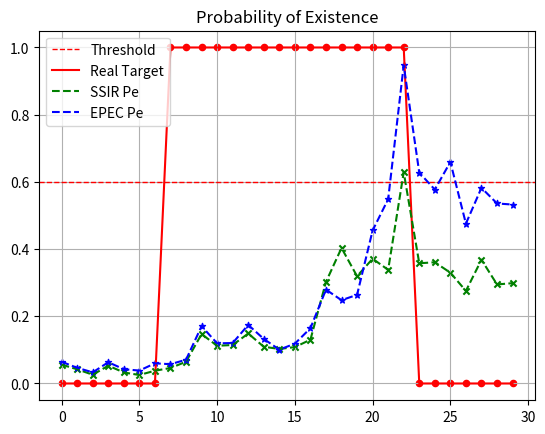
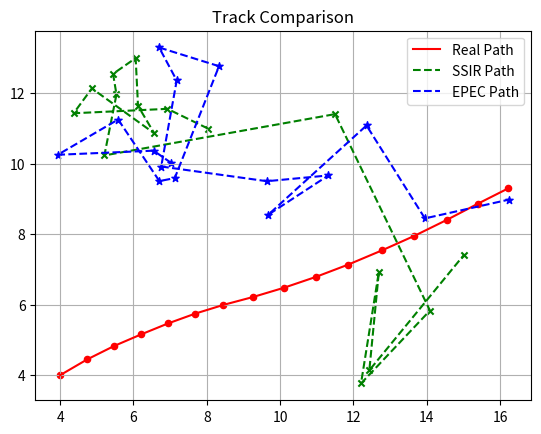
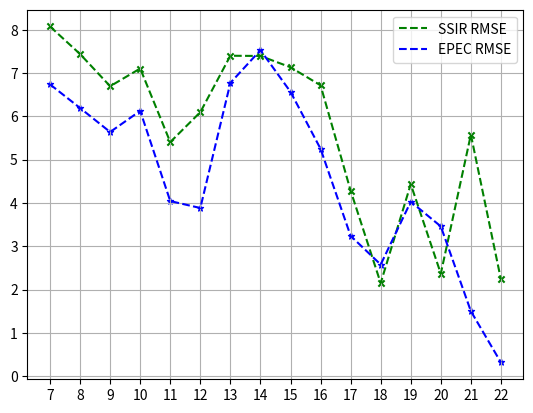

These charts were generated, in order, by the following Python code:
'''
title: A Comparison of Particle Filters for Recursive Track-before-detect
link: https://ieeexplore.ieee.org/document/1591851
'''
import time
import numpy as np
import matplotlib.pyplot as plt
from scipy.linalg import block_diag

class Rutten:
    def __init__(self, 
                 ts, q1, q2, 
                 Nx, Ny, dx, dy, std_psf, SNR,
                 v1, v2, k1, k2, 
                 f1, f2, fk):
        
        self.init_motion_model(ts, q1, q2)        
        self.init_measurement_model(Nx, Ny, dx, dy, std_psf, SNR)
        self.init_prior(v1, v2, k1, k2)

        self.f1 = f1 # begin frame
        self.f2 = f2 # end frame
        self.fk = fk # number of frames

        self.real_sk = None
        self.presence = None
        
        self.measurements = None

        self.num_proposal = None
        self.top_bins = None

        self.ssir_sk = None
        self.ssir_pe = None
        self.ssir_mse = None

        self.epec_sk = None
        self.epec_pe = None
        self.epec_mse = None

    def init_motion_model(self, ts, q1, q2):
        self.d = 5
        self.ts = ts
        self.q1 = q1
        self.q2 = q2

        F_block = np.array([[1, ts], [0, 1]])
        self.F = block_diag(F_block, F_block, 1) 

        Q_block = np.array([[ts**3 / 3, ts**2 / 2], [ts**2 / 2, ts]])
        self.Q = block_diag(Q_block * q1, Q_block * q1, ts * q2) 

    def init_measurement_model(self, Nx, Ny, dx, dy, std_psf, SNR):
        self.Nx = Nx
        self.Ny = Ny
        self.dx = dx
        self.dy = dy
        self.std_psf = std_psf
        self.SNR = SNR

        self.alpha = (self.dx * self.dy) / (2 * np.pi * self.std_psf**2)
        self.std_n = 1
        self.intensity = self.std_n * (10**(SNR / 20)) / self.alpha

    def init_prior(self, v1, v2, k1, k2):
        self.v1 = v1
        self.v2 = v2
        self.k1 = k1
        self.k2 = k2
        if not(0 <= k1 <= 1 and 1 <= k2):
            raise ValueError("k1, k2 error.")

    def is_valid_states(self, states):
        if states.ndim != 2 or states.shape[1] != self.d:
            raise ValueError(f"'states' must be of shape (N, {self.d})")
        # s = [x, vx, y, vy, i]
        xk, yk = states[:, 0], states[:, 2]  
        x_valid = np.all((xk >= 0) & (xk <= (self.Nx - 1) * self.dx))
        y_valid = np.all((yk >= 0) & (yk <= (self.Ny - 1) * self.dy))
        return x_valid and y_valid

    def new_states(self, init_state):
        self.real_sk = np.zeros((self.fk, self.d))
        self.presence = np.zeros(self.fk, dtype=bool)

        init_state = np.asarray(init_state)
        if init_state.shape != (self.d,):
            raise ValueError(f"'init_state' must be of shape ({self.d},)")
        init_state[self.d - 1] = self.intensity
        
        for _ in range(100):
            self.real_sk[self.f1] = init_state.copy()
            for k in range(self.f1 + 1, self.f2 + 1):
                noise = np.random.multivariate_normal(np.zeros(self.d), self.Q)
                self.real_sk[k] = np.dot(self.F, self.real_sk[k - 1].T).T + noise
            if self.is_valid_states(self.real_sk[self.f1: self.f2 + 1]):
                self.presence[self.f1: self.f2 + 1] = True
                return

        raise ValueError("Failed to generate valid track.")

    def psf(self, i, j, state):
        if state.shape != (self.d,):
            raise ValueError(f"'state' must be of shape ({self.d},)")
        # s = [x, vx, y, vy, i]
        xk = state[0]
        yk = state[2]
        ik = state[4]
        return ik * self.alpha * \
            np.exp(-((i * self.dx - xk)**2 + (j * self.dy - yk)**2) / (2 * self.std_psf**2))

    def get_measurements(self):
        self.measurements = np.random.normal(
            loc=0, 
            scale=self.std_n, 
            size=(self.fk, self.Nx, self.Ny)
        )
        for k in range(self.f1, self.f2 + 1):
            for i in range(0, self.Nx):
                for j in range(0, self.Ny):
                    self.measurements[k, i, j] += self.psf(i, j, self.real_sk[k])

    def new_particles_batch(self, num_particles, x1, x2, y1, y2):
        pars = np.zeros((num_particles, self.d))
        pars[:, 0] = np.random.randint(x1, x2 + 1, num_particles) * self.dx
        pars[:, 1] = np.random.uniform(self.v1, self.v2, num_particles)
        pars[:, 2] = np.random.randint(y1, y2 + 1, num_particles) * self.dy
        pars[:, 3] = np.random.uniform(self.v1, self.v2, num_particles)
        pars[:, 4] = np.random.uniform(self.k1 * self.intensity, 
                                       self.k2 * self.intensity, num_particles)
        return pars

    def get_top_bins(self, k, n):
        flat_indices = np.argpartition(self.measurements[k].ravel(), -n)[-n:]
        return np.column_stack(np.unravel_index(flat_indices, self.measurements[k].shape))

    def get_top_bins_in_all_frames(self, n):
        self.num_proposal = n
        self.top_bins = np.zeros((self.fk, self.num_proposal, 2), dtype=np.int8)
        self.k_pq = self.num_proposal / (self.Nx * self.Ny)
        for k in range(self.fk):
            self.top_bins[k] = self.get_top_bins(k, self.num_proposal)

    def proposal_particles_batch(self, num_particles, k):
        q = np.random.randint(0, self.num_proposal, num_particles)
        xq = self.top_bins[k, q, 0] * self.dx
        yq = self.top_bins[k, q, 1] * self.dy
        pars = np.zeros((num_particles, self.d))
        pars[:, 0] = xq
        pars[:, 1] = np.random.uniform(self.v1, self.v2, num_particles)
        pars[:, 2] = yq
        pars[:, 3] = np.random.uniform(self.v1, self.v2, num_particles)
        pars[:, 4] = np.random.uniform(self.k1 * self.intensity, 
                                       self.k2 * self.intensity, num_particles)
        return pars

    def likelihood_ratio_batch(self, states, k, cx, cy):
        if states.ndim != 2 or states.shape[1] != self.d:
            raise ValueError(f"'states' must be of shape (N, {self.d})")
        
        N = states.shape[0]
        log_ans = np.zeros(N)

        xk = states[:, 0]  # (N,)
        yk = states[:, 2]  # (N,)
        ik = states[:, 4]

        # (N,)
        xlow = np.clip(np.round(xk / self.dx) - cx, 0, self.Nx - 1).astype(int)
        xhigh = np.clip(np.round(xk / self.dx) + cx, 0, self.Nx - 1).astype(int)
        ylow = np.clip(np.round(yk / self.dy) - cy, 0, self.Ny - 1).astype(int)
        yhigh = np.clip(np.round(yk / self.dy) + cy, 0, self.Ny - 1).astype(int)

        for n in range(N):
            if xlow[n] > xhigh[n] or ylow[n] > yhigh[n]:
                continue
            i_grid, j_grid = np.meshgrid(np.arange(xlow[n], xhigh[n] + 1), 
                                         np.arange(ylow[n], yhigh[n] + 1), 
                                         indexing='ij')
            h = ik[n] * self.alpha * \
                np.exp(-((i_grid * self.dx - xk[n])**2 + (j_grid * self.dy - yk[n])**2) 
                       / (2 * self.std_psf**2))
            z = self.measurements[k, i_grid, j_grid]

            log_lr = -h * (h - 2 * z) / (2 * self.std_n**2)
            log_ans[n] = np.sum(log_lr)

        return np.exp(log_ans)
        
    def ssir_run(self, num_particles, p0, pb, pd, cx, cy):
        
        t1 = time.perf_counter()

        self.ssir_sk = np.zeros((self.fk, self.d))
        self.ssir_pe = np.zeros(self.fk)
        self.ssir_mse = np.zeros(self.fk)

        particles = self.new_particles_batch(num_particles, 0, self.Nx - 1, 0, self.Ny - 1)
        weights = np.ones(num_particles) / num_particles
        mask = np.zeros(num_particles, dtype=bool)        
        mask[0: int(num_particles * p0)] = True

        for k in range(0, self.fk):
            
            mask_backup = mask.copy()

            death_count = int(np.sum(mask_backup) * pd)
            if death_count > 0:
                death_idx = np.random.choice(np.where(mask_backup)[0], death_count, replace=False)
                mask[death_idx] = False

            birth_count = int(np.sum(~mask_backup) * pb)
            if birth_count > 0:
                birth_idx = np.random.choice(np.where(~mask_backup)[0], birth_count, replace=False)
                particles[birth_idx] = self.proposal_particles_batch(birth_count, k)
                mask[birth_idx] = True

            remaining_alive = mask_backup & mask
            particles[remaining_alive] = (self.F @ particles[remaining_alive].T).T + \
                np.random.multivariate_normal(np.zeros(self.d), self.Q, np.sum(remaining_alive))
                    
            weights = self.likelihood_ratio_batch(particles, k, cx, cy)
            weights[~mask] = 1
            weights[mask & (~mask_backup)] *= self.k_pq
            weights = self.normalize_weights(weights)
            
            # Resample
            resampled_indices = self.systematic_resample(weights, num_particles)
            particles = particles[resampled_indices]
            mask = mask[resampled_indices]
            weights = np.ones(num_particles) / num_particles
            
            self.ssir_pe[k] = np.mean(mask)
            
            if self.f1 <= k <= self.f2:
                self.ssir_sk[k] = np.mean(particles[mask], axis=0)
                delta_x = self.real_sk[k, 0] - self.ssir_sk[k, 0]
                delta_y = self.real_sk[k, 2] - self.ssir_sk[k, 2]
                self.ssir_mse[k] = delta_x**2 + delta_y**2
        
        return time.perf_counter() - t1

    def epec_run(self, Nc, Nb, p0, pb, pd, cx, cy):
        
        t1 = time.perf_counter()

        self.epec_sk = np.zeros((self.fk, self.d))
        self.epec_pe = np.zeros(self.fk)
        self.epec_mse = np.zeros(self.fk)

        par_continuing = self.new_particles_batch(Nc, 0, self.Nx - 1, 0, self.Ny - 1)
        wc = np.ones(Nc) / Nc     

        par_birth = np.zeros((Nb, self.d))
        wb = np.ones(Nb) / Nb    

        p1 = p0

        for k in range(0, self.fk):

            par_birth = self.proposal_particles_batch(Nb, k)
            wb = self.likelihood_ratio_batch(par_birth, k, cx, cy) * self.k_pq / Nb
            wb_norm = self.normalize_weights(wb)
           
            par_continuing = (self.F @ par_continuing.T).T + \
                np.random.multivariate_normal(np.zeros(self.d), self.Q, Nc)
            wc =  self.likelihood_ratio_batch(par_continuing, k, cx, cy) / Nc
            wc_norm = self.normalize_weights(wc)


            mb = pb * (1 - p1) * np.sum(wb)
            mc = (1 - pd) * p1 * np.sum(wc)

            mb_norm = mb / (mb + mc)
            mc_norm = mc / (mb + mc)

            p2 = (mb + mc) / (mb + mc + pd * p1 + (1 - pb) * (1 - p1))

            mixed_wb = mb_norm * wb_norm
            mixed_wc = mc_norm * wc_norm

            weight = np.concatenate([mixed_wb, mixed_wc])
            particles = np.concatenate([par_birth, par_continuing], axis=0)
            
            resampled_indices = self.systematic_resample(weight, Nc)
            par_continuing = particles[resampled_indices]
            wc = np.ones(Nc) / Nc
            
            self.epec_pe[k] = p2

            if self.f1 <= k <= self.f2:
                self.epec_sk[k] = np.mean(par_continuing, axis=0)
                delta_x = self.real_sk[k, 0] - self.epec_sk[k, 0]
                delta_y = self.real_sk[k, 2] - self.epec_sk[k, 2]
                self.epec_mse[k] = delta_x**2 + delta_y**2

            p1 = p2

        return time.perf_counter() - t1


    def normalize_weights(self, weights):

        if not isinstance(weights, (list, tuple, np.ndarray)):
            raise TypeError("Input weights must be a list, tuple, or NumPy array.")    
        weights = np.asarray(weights, dtype=np.float64)

        if weights.ndim != 1:
            raise ValueError("Weights must be of shape (N,).")
        if len(weights) == 0:
            raise ValueError("Weight list can't be empty.")
        if np.any(weights < 0):
            raise ValueError("Weights can't contain negative values.")
        if np.all(weights == 0):
            raise ValueError("All weights are zero and can't be normalized.")

        weights = np.where(weights == 0, 1e-300, weights)

        return weights / np.sum(weights)


    def systematic_resample(self, weights, num_samples):
        
        if num_samples <= 0:
            raise ValueError("num_samples must be a positive integer.")
    
        weights = self.normalize_weights(weights)

        u0 = np.random.uniform(0, 1 / num_samples)
        u = u0 + np.arange(num_samples) / num_samples

        cum_weights = np.cumsum(weights)
        cum_weights[-1] = 1.0

        sampled_indices = np.searchsorted(cum_weights, u, side='left')
        sampled_indices = np.clip(sampled_indices, 0, len(weights) - 1)
    
        return sampled_indices

    def plot_pe(self, t0, t1, t2):

        plt.figure()

        plt.axhline(y=0.6, color='r', linestyle='--', linewidth=1, label='Threshold')

        if t0:
            real = self.presence
            plt.plot(np.arange(self.fk), real, c='r', linestyle='-', label='Real Target')
            plt.scatter(np.arange(self.fk), real, c='r', s=20, marker='o')

        if t1:
            ssir = self.ssir_pe
            plt.plot(np.arange(self.fk), ssir, c='g', linestyle='--', label='SSIR Pe')
            plt.scatter(np.arange(self.fk), ssir, c='g', s=20, marker='x')

        if t2:
            epec = self.epec_pe
            plt.plot(np.arange(self.fk), epec, c='b', linestyle='--', label='EPEC Pe')
            plt.scatter(np.arange(self.fk), epec, c='b', s=20, marker='*')

        plt.title('Probability of Existence')
        plt.legend()
        plt.grid()
        plt.show()

    def plot_track(self, t0, t1, t2):

        plt.figure()

        if t0:
            real = self.real_sk[self.f1: self.f2 + 1]
            plt.plot(real[:, 0], real[:, 2], c='r', linestyle='-', label='Real Path')
            plt.scatter(real[:, 0], real[:, 2], c='r', s=20, marker='o')
        
        if t1:
            ssir = self.ssir_sk[self.f1: self.f2 + 1]
            plt.plot(ssir[:, 0], ssir[:, 2], c='g', linestyle='--', label='SSIR Path')
            plt.scatter(ssir[:, 0], ssir[:, 2], c='g', s=20, marker='x')

        if t2:
            epec = self.epec_sk[self.f1: self.f2 + 1]
            plt.plot(epec[:, 0], epec[:, 2], c='b', linestyle='--', label='EPEC Path')
            plt.scatter(epec[:, 0], epec[:, 2], c='b', s=30, marker='*')

        plt.title("Track Comparison")
        plt.legend()
        plt.grid()
        plt.show()

    def plot_rmse(self, t1, t2):

        plt.figure()
        plt.xticks(np.arange(self.f1, self.f2 + 1, 1))

        if t1:
            ssir = np.sqrt(self.ssir_mse[self.f1: self.f2 + 1])
            plt.plot(np.arange(self.f1, self.f2 + 1, dtype=int), ssir, c='g', linestyle='--', label='SSIR RMSE')
            plt.scatter(np.arange(self.f1, self.f2 + 1, dtype=int), ssir, c='g', s=20, marker='x')

        if t2:
            epec = np.sqrt(self.epec_mse[self.f1: self.f2 + 1])
            plt.plot(np.arange(self.f1, self.f2 + 1, dtype=int), epec, c='b', linestyle='--', label='EPEC RMSE')
            plt.scatter(np.arange(self.f1, self.f2 + 1, dtype=int), epec, c='b', s=20, marker='*')

        plt.legend()
        plt.grid()
        plt.show()


if __name__ == "__main__":
    
    test = Rutten(
        ts=1, q1=0.002, q2=0.01, 
        Nx=20, Ny=20, dx=1, dy=1, std_psf=0.7, SNR=3,
        v1=-1, v2=1, k1=0.5, k2=1.5, 
        f1=7, f2=22, fk=30
    )
    
    test.new_states([4, 0.76, 4, 0.45, 20])
    test.get_measurements()

    test.get_top_bins_in_all_frames(20)

    print(test.std_n, test.intensity, test.intensity * test.alpha)

    t1 = test.ssir_run(num_particles=4000, p0=0, pb=0.05, pd=0.05, cx=3, cy=3)
    print(t1)
    print(test.ssir_pe)
    print(test.ssir_mse)

    t2 = test.epec_run(Nc=2000, Nb=2000, p0=0, pb=0.05, pd=0.05, cx=3, cy=3)
    print(t2)
    print(test.epec_pe)
    print(test.epec_mse)

    test.plot_pe(1, 1, 1)
    test.plot_track(1, 1, 1)
    test.plot_rmse(1, 1)

    pass
